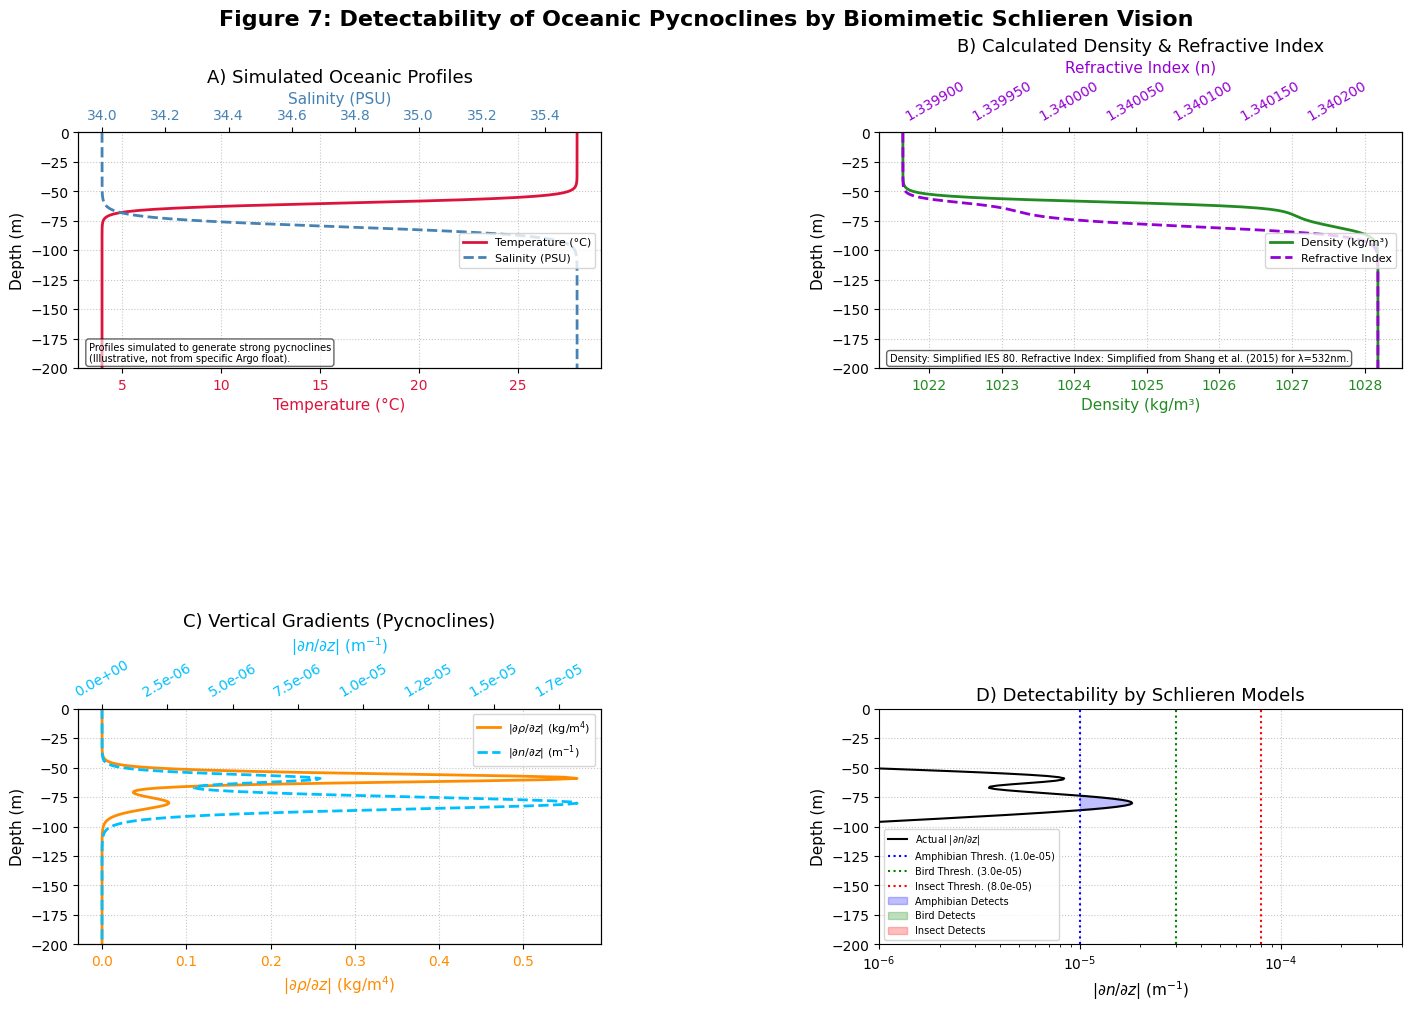

Write Python code to recreate this figure.
import numpy as np
import matplotlib.pyplot as plt
from matplotlib.gridspec import GridSpec
import seaborn as sns

# Set style for scientific figures
plt.style.use('default')
sns.set_palette("viridis")
plt.rcParams.update({
    'font.size': 10,
    'axes.labelsize': 11,
    'axes.titlesize': 13,
    'xtick.labelsize': 10,
    'ytick.labelsize': 10,
    'legend.fontsize': 8, # Adjusted for potentially more items in Panel D legend
    'figure.titlesize': 16,
    'lines.linewidth': 2,
    'axes.grid': True,
    'grid.linestyle': ':',
    'grid.alpha': 0.7,
    'figure.constrained_layout.use': True
})

# --- Constants for Seawater Properties (using the same simplified functions) ---
RHO_COEFFS = [9.9983952e+02, 6.793952e-02, -9.095290e-03, 1.001685e-04, -1.120083e-06, 6.536332e-09]
A_COEFFS = [8.24493e-1, -4.0899e-3, 7.6438e-5, -8.2467e-7, 5.3875e-9]
B_COEFFS = [-5.72466e-3, 1.0227e-4, -1.6546e-6]
C_COEFF = 4.8314e-4

def calculate_seawater_density_ies80_simplified(S, T):
    T_poly = np.polyval(RHO_COEFFS[::-1], T)
    A_S = (A_COEFFS[0] + (A_COEFFS[1] + (A_COEFFS[2] + (A_COEFFS[3] + A_COEFFS[4]*T)*T)*T)*T)
    B_S_sqrt = (B_COEFFS[0] + (B_COEFFS[1] + B_COEFFS[2]*T)*T)
    density = T_poly + A_S*S + B_S_sqrt*(S**1.5) + C_COEFF*(S**2)
    return density

def calculate_refractive_index_seawater(S, T, wavelength_nm=532):
    n0 = 1.33374
    nS_coeff = 1.831e-4
    nT_coeff = -2.105e-6
    nT2_coeff = -3.89e-8
    n = n0 + nS_coeff * S + nT_coeff * T + nT2_coeff * (T**2)
    return n

# Figure 7: Detectability of Oceanic Pycnoclines by Biomimetic Schlieren Vision
def create_figure7_revised_for_detects():
    fig = plt.figure(figsize=(14, 10))
    gs = GridSpec(2, 2, figure=fig, hspace=0.4, wspace=0.3) # Adjusted spacing

    # --- Simulation Parameters (More Aggressive Gradients) ---
    depth = np.linspace(0, 350, 350) # Depth in meters
    
    T_surface = 28.0  # Increased surface temperature
    T_deep = 4.0      # Decreased deep water temperature
    thermocline_center = 60 # Slightly shallower
    thermocline_thickness = 10 # Made MUCH sharper (was 30, then 15)
    temperature = T_deep + (T_surface - T_deep) / (1 + np.exp((depth - thermocline_center) / (thermocline_thickness / 4)))

    S_surface = 34.0  # Slightly lower surface salinity for bigger difference
    S_deep = 35.5     # Increased deep water salinity (was 35.0, then 35.2)
    halocline_center = 80 # Slightly shallower
    halocline_thickness = 15 # Made MUCH sharper (was 40, then 20)
    # Ensure salinity increases with depth using a positive sign in exp for this formulation
    salinity = S_surface + (S_deep - S_surface) / (1 + np.exp(-(depth - halocline_center) / (halocline_thickness / 4)))


    # --- Panel A: Simulated Oceanic Profiles ---
    axA = fig.add_subplot(gs[0, 0])
    color_temp = 'crimson'
    axA.plot(temperature, -depth, color=color_temp, label='Temperature (°C)')
    axA.set_xlabel('Temperature (°C)', color=color_temp)
    axA.tick_params(axis='x', labelcolor=color_temp)
    axA.set_ylabel('Depth (m)')

    axA_twin = axA.twiny()
    color_sal = 'steelblue'
    axA_twin.plot(salinity, -depth, color=color_sal, linestyle='--', label='Salinity (PSU)')
    axA_twin.set_xlabel('Salinity (PSU)', color=color_sal)
    axA_twin.tick_params(axis='x', labelcolor=color_sal)

    axA.set_ylim(-200, 0)
    axA.set_title('A) Simulated Oceanic Profiles')
    lines, labels = axA.get_legend_handles_labels()
    lines2, labels2 = axA_twin.get_legend_handles_labels()
    axA_twin.legend(lines + lines2, labels + labels2, loc='center right', fontsize=8) # Adjusted legend
    axA.grid(True, linestyle=':', alpha=0.7)
    axA_twin.grid(False)
    source_text_A = "Profiles simulated to generate strong pycnoclines\n(Illustrative, not from specific Argo float)."
    axA.text(0.02, 0.02, source_text_A, transform=axA.transAxes, fontsize=7,
             ha='left', va='bottom', bbox=dict(boxstyle='round,pad=0.3', fc='white', alpha=0.6))

    # --- Panel B: Calculated Seawater Density & Refractive Index ---
    axB = fig.add_subplot(gs[0, 1])
    density_profile = calculate_seawater_density_ies80_simplified(salinity, temperature)
    refractive_index_profile = calculate_refractive_index_seawater(salinity, temperature)

    color_dens = 'forestgreen'
    axB.plot(density_profile, -depth, color=color_dens, label='Density (kg/m³)')
    axB.set_xlabel('Density (kg/m³)', color=color_dens)
    axB.tick_params(axis='x', labelcolor=color_dens)
    axB.set_ylabel('Depth (m)')

    axB_twin = axB.twiny()
    color_n = 'darkviolet'
    axB_twin.plot(refractive_index_profile, -depth, color=color_n, linestyle='--', label='Refractive Index')
    axB_twin.set_xlabel('Refractive Index (n)', color=color_n)
    axB_twin.tick_params(axis='x', labelcolor=color_n, rotation=30)
    axB_twin.xaxis.set_major_formatter(plt.FormatStrFormatter('%.6f'))

    axB.set_ylim(-200, 0)
    axB.set_title('B) Calculated Density & Refractive Index')
    lines, labels = axB.get_legend_handles_labels()
    lines2, labels2 = axB_twin.get_legend_handles_labels()
    axB_twin.legend(lines + lines2, labels + labels2, loc='center right', fontsize=8) # Adjusted legend
    axB.grid(True, linestyle=':', alpha=0.7)
    axB_twin.grid(False)
    source_text_B = "Density: Simplified IES 80. Refractive Index: Simplified from Shang et al. (2015) for λ=532nm."
    axB.text(0.02, 0.02, source_text_B, transform=axB.transAxes, fontsize=7,
             ha='left', va='bottom', bbox=dict(boxstyle='round,pad=0.3', fc='white', alpha=0.6))

    # --- Panel C: Calculated Vertical Gradients (Pycnoclines) ---
    axC = fig.add_subplot(gs[1, 0])
    dz = np.abs(depth[1] - depth[0])
    d_rho_dz = np.abs(np.gradient(density_profile, dz))
    d_n_dz = np.abs(np.gradient(refractive_index_profile, dz))
    
    # Diagnostic print
    print(f"[Revised Plot] Max |∂n/∂z|: {np.max(d_n_dz):.3e} m^-1")


    color_d_rho = 'darkorange'
    axC.plot(d_rho_dz, -depth, color=color_d_rho, label=r'$|\partial\rho/\partial z|$ (kg/m$^4$)')
    axC.set_xlabel(r'$|\partial\rho/\partial z|$ (kg/m$^4$)', color=color_d_rho)
    axC.tick_params(axis='x', labelcolor=color_d_rho)
    axC.set_ylabel('Depth (m)')

    axC_twin = axC.twiny()
    color_d_n = 'deepskyblue'
    axC_twin.plot(d_n_dz, -depth, color=color_d_n, linestyle='--', label=r'$|\partial n/\partial z|$ (m$^{-1}$)')
    axC_twin.set_xlabel(r'$|\partial n/\partial z|$ (m$^{-1}$)', color=color_d_n)
    axC_twin.tick_params(axis='x', labelcolor=color_d_n, rotation=30)
    axC_twin.xaxis.set_major_formatter(plt.FormatStrFormatter('%.1e'))

    axC.set_ylim(-200, 0)
    axC.set_title('C) Vertical Gradients (Pycnoclines)')
    lines, labels = axC.get_legend_handles_labels()
    lines2, labels2 = axC_twin.get_legend_handles_labels()
    axC_twin.legend(lines + lines2, labels + labels2, loc='upper right', fontsize=8)
    axC.grid(True, linestyle=':', alpha=0.7)
    axC_twin.grid(False)

    # --- Panel D: Detectability by Schlieren Models ---
    axD = fig.add_subplot(gs[1, 1])
    threshold_amphibian = 1.0e-5
    threshold_bird = 3.0e-5
    threshold_insect = 8.0e-5
    
    # Diagnostic prints for thresholds
    print(f"Amphibian Threshold: {threshold_amphibian:.1e} m^-1, Bird: {threshold_bird:.1e} m^-1, Insect: {threshold_insect:.1e} m^-1")
    print(f"Points where d_n_dz >= amphibian_thresh: {np.sum(d_n_dz >= threshold_amphibian)}")
    print(f"Points where d_n_dz >= bird_thresh: {np.sum(d_n_dz >= threshold_bird)}")
    print(f"Points where d_n_dz >= insect_thresh: {np.sum(d_n_dz >= threshold_insect)}")


    axD.semilogx(d_n_dz, -depth, color='black', linewidth=1.5, label=r'Actual $|\partial n/\partial z|$')
    axD.axvline(threshold_amphibian, color='blue', linestyle=':', linewidth=1.5, label=f'Amphibian Thresh. ({threshold_amphibian:.1e})')
    axD.axvline(threshold_bird, color='green', linestyle=':', linewidth=1.5, label=f'Bird Thresh. ({threshold_bird:.1e})')
    axD.axvline(threshold_insect, color='red', linestyle=':', linewidth=1.5, label=f'Insect Thresh. ({threshold_insect:.1e})')

    axD.fill_betweenx(-depth, threshold_amphibian, d_n_dz, where=(d_n_dz >= threshold_amphibian),
                      color='blue', alpha=0.25, interpolate=True, label='Amphibian Detects')
    axD.fill_betweenx(-depth, threshold_bird, d_n_dz, where=(d_n_dz >= threshold_bird),
                      color='green', alpha=0.25, interpolate=True, label='Bird Detects')
    axD.fill_betweenx(-depth, threshold_insect, d_n_dz, where=(d_n_dz >= threshold_insect),
                      color='red', alpha=0.25, interpolate=True, label='Insect Detects')

    axD.set_xlabel(r'$|\partial n/\partial z|$ (m$^{-1}$)')
    axD.set_ylabel('Depth (m)')
    axD.set_ylim(-200, 0)
    # Ensure xlim_left is positive and smaller than min(d_n_dz) or min_threshold
    min_relevant_x = min(np.min(d_n_dz[d_n_dz > 0]) if np.any(d_n_dz > 0) else 1e-7, threshold_amphibian/10)
    axD.set_xlim(left=max(1e-6, min_relevant_x) , right=max(np.max(d_n_dz)*2, threshold_insect*5)) # Adjusted xlim
    axD.set_title('D) Detectability by Schlieren Models')
    
    handles, labels = axD.get_legend_handles_labels()
    try: # Reordering legend can fail if some labels are missing (e.g. no fill)
        order = [labels.index(r'Actual $|\partial n/\partial z|$'),
                 labels.index(f'Amphibian Thresh. ({threshold_amphibian:.1e})'), labels.index('Amphibian Detects'),
                 labels.index(f'Bird Thresh. ({threshold_bird:.1e})'), labels.index('Bird Detects'),
                 labels.index(f'Insect Thresh. ({threshold_insect:.1e})'), labels.index('Insect Detects')]
        axD.legend([handles[idx] for idx in order], [labels[idx] for idx in order], loc='bottom right', fontsize=7) # Smaller legend font
    except ValueError: # If a label isn't found (e.g., a 'Detects' region is empty)
        axD.legend(loc='best', fontsize=7)

#    note_text_D = "Thresholds hypothetical (units: m⁻¹)"
#    axD.text(0.5, -0.15, note_text_D, transform=axD.transAxes, fontsize=7,
#             ha='right', va='bottom', bbox=dict(boxstyle='round,pad=0.3', fc='white', alpha=0.6))

    fig.suptitle('Figure 7: Detectability of Oceanic Pycnoclines by Biomimetic Schlieren Vision', fontsize=16, fontweight='bold')
    return fig

if __name__ == '__main__':
    fig7_final = create_figure7_revised_for_detects()
    plt.savefig("figure7_detectability_pycnoclines_final.png", dpi=300, bbox_inches='tight')
    plt.show()